Labelled photos from "Tea_Leaf_Disease_Dataset", an image-classification folder in Balasubramaniam077/Tea_Leaf_Disease_Dataset. The possible labels are: Disease, Healthy, healthy.

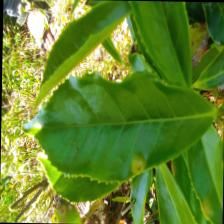
Label: Healthy

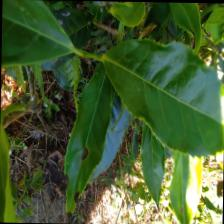
Label: healthy

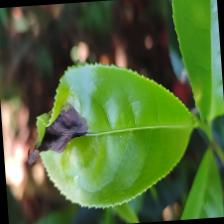
Label: Disease

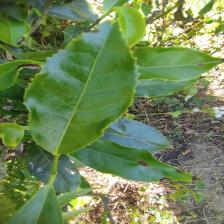
Label: healthy

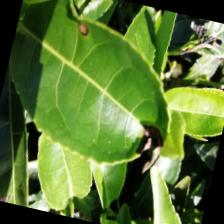
Label: Disease

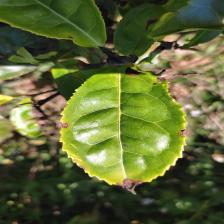
Label: Disease
